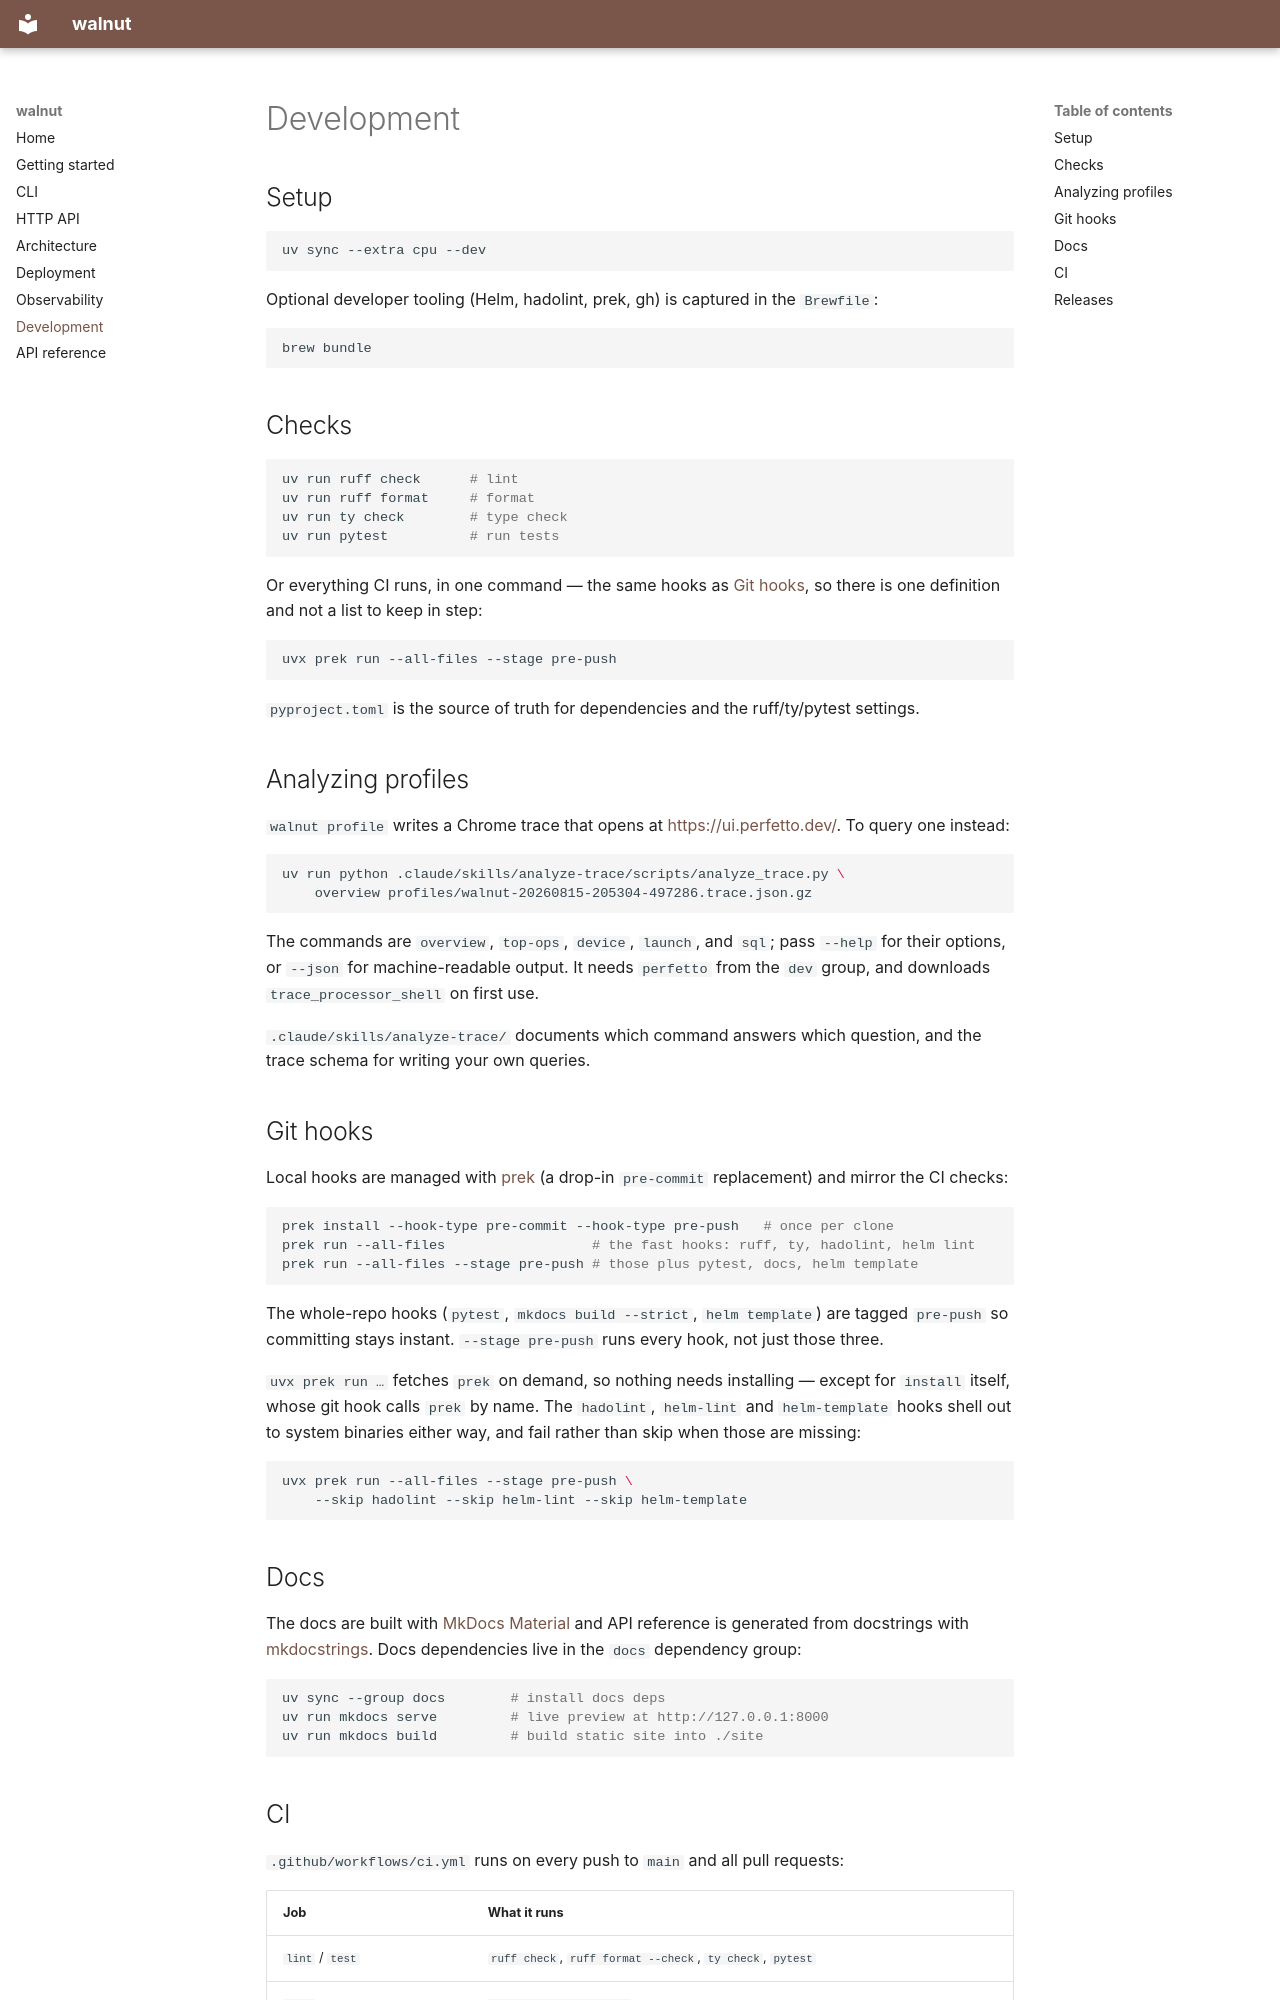

repository: thomasbarrett/walnut · page: development/index.html · generator: mkdocs

# Development

## Setup

```bash
uv sync --extra cpu --dev
```

Optional developer tooling (Helm, hadolint, prek, gh) is captured in the
`Brewfile`:

```bash
brew bundle
```

## Checks

```bash
uv run ruff check      # lint
uv run ruff format     # format
uv run ty check        # type check
uv run pytest          # run tests
```

Or everything CI runs, in one command — the same hooks as [Git
hooks](#git-hooks), so there is one definition and not a list to keep in step:

```bash
uvx prek run --all-files --stage pre-push
```

`pyproject.toml` is the source of truth for dependencies and the ruff/ty/pytest
settings.

## Analyzing profiles

`walnut profile` writes a Chrome trace that opens at
<https://ui.perfetto.dev/>. To query one instead:

```bash
uv run python .claude/skills/analyze-trace/scripts/analyze_trace.py \
    overview profiles/walnut-20260815-205304-497286.trace.json.gz
```

The commands are `overview`, `top-ops`, `device`, `launch`, and `sql`; pass
`--help` for their options, or `--json` for machine-readable output. It needs
`perfetto` from the `dev` group, and downloads `trace_processor_shell` on
first use.

`.claude/skills/analyze-trace/` documents which command answers which
question, and the trace schema for writing your own queries.

## Git hooks

Local hooks are managed with [prek](https://prek.j178.dev) (a drop-in
`pre-commit` replacement) and mirror the CI checks:

```bash
prek install --hook-type pre-commit --hook-type pre-push   # once per clone
prek run --all-files                  # the fast hooks: ruff, ty, hadolint, helm lint
prek run --all-files --stage pre-push # those plus pytest, docs, helm template
```

The whole-repo hooks (`pytest`, `mkdocs build --strict`, `helm template`) are
tagged `pre-push` so committing stays instant. `--stage pre-push` runs every
hook, not just those three.

`uvx prek run …` fetches `prek` on demand, so nothing needs installing — except
for `install` itself, whose git hook calls `prek` by name. The `hadolint`,
`helm-lint` and `helm-template` hooks shell out to system binaries either way,
and fail rather than skip when those are missing:

```bash
uvx prek run --all-files --stage pre-push \
    --skip hadolint --skip helm-lint --skip helm-template
```

## Docs

The docs are built with [MkDocs Material](https://squidfunk.github.io/mkdocs-material/)
and API reference is generated from docstrings with
[mkdocstrings](https://mkdocstrings.github.io/). Docs dependencies live in the
`docs` dependency group:

```bash
uv sync --group docs        # install docs deps
uv run mkdocs serve         # live preview at http://127.0.0.1:8000
uv run mkdocs build         # build static site into ./site
```
